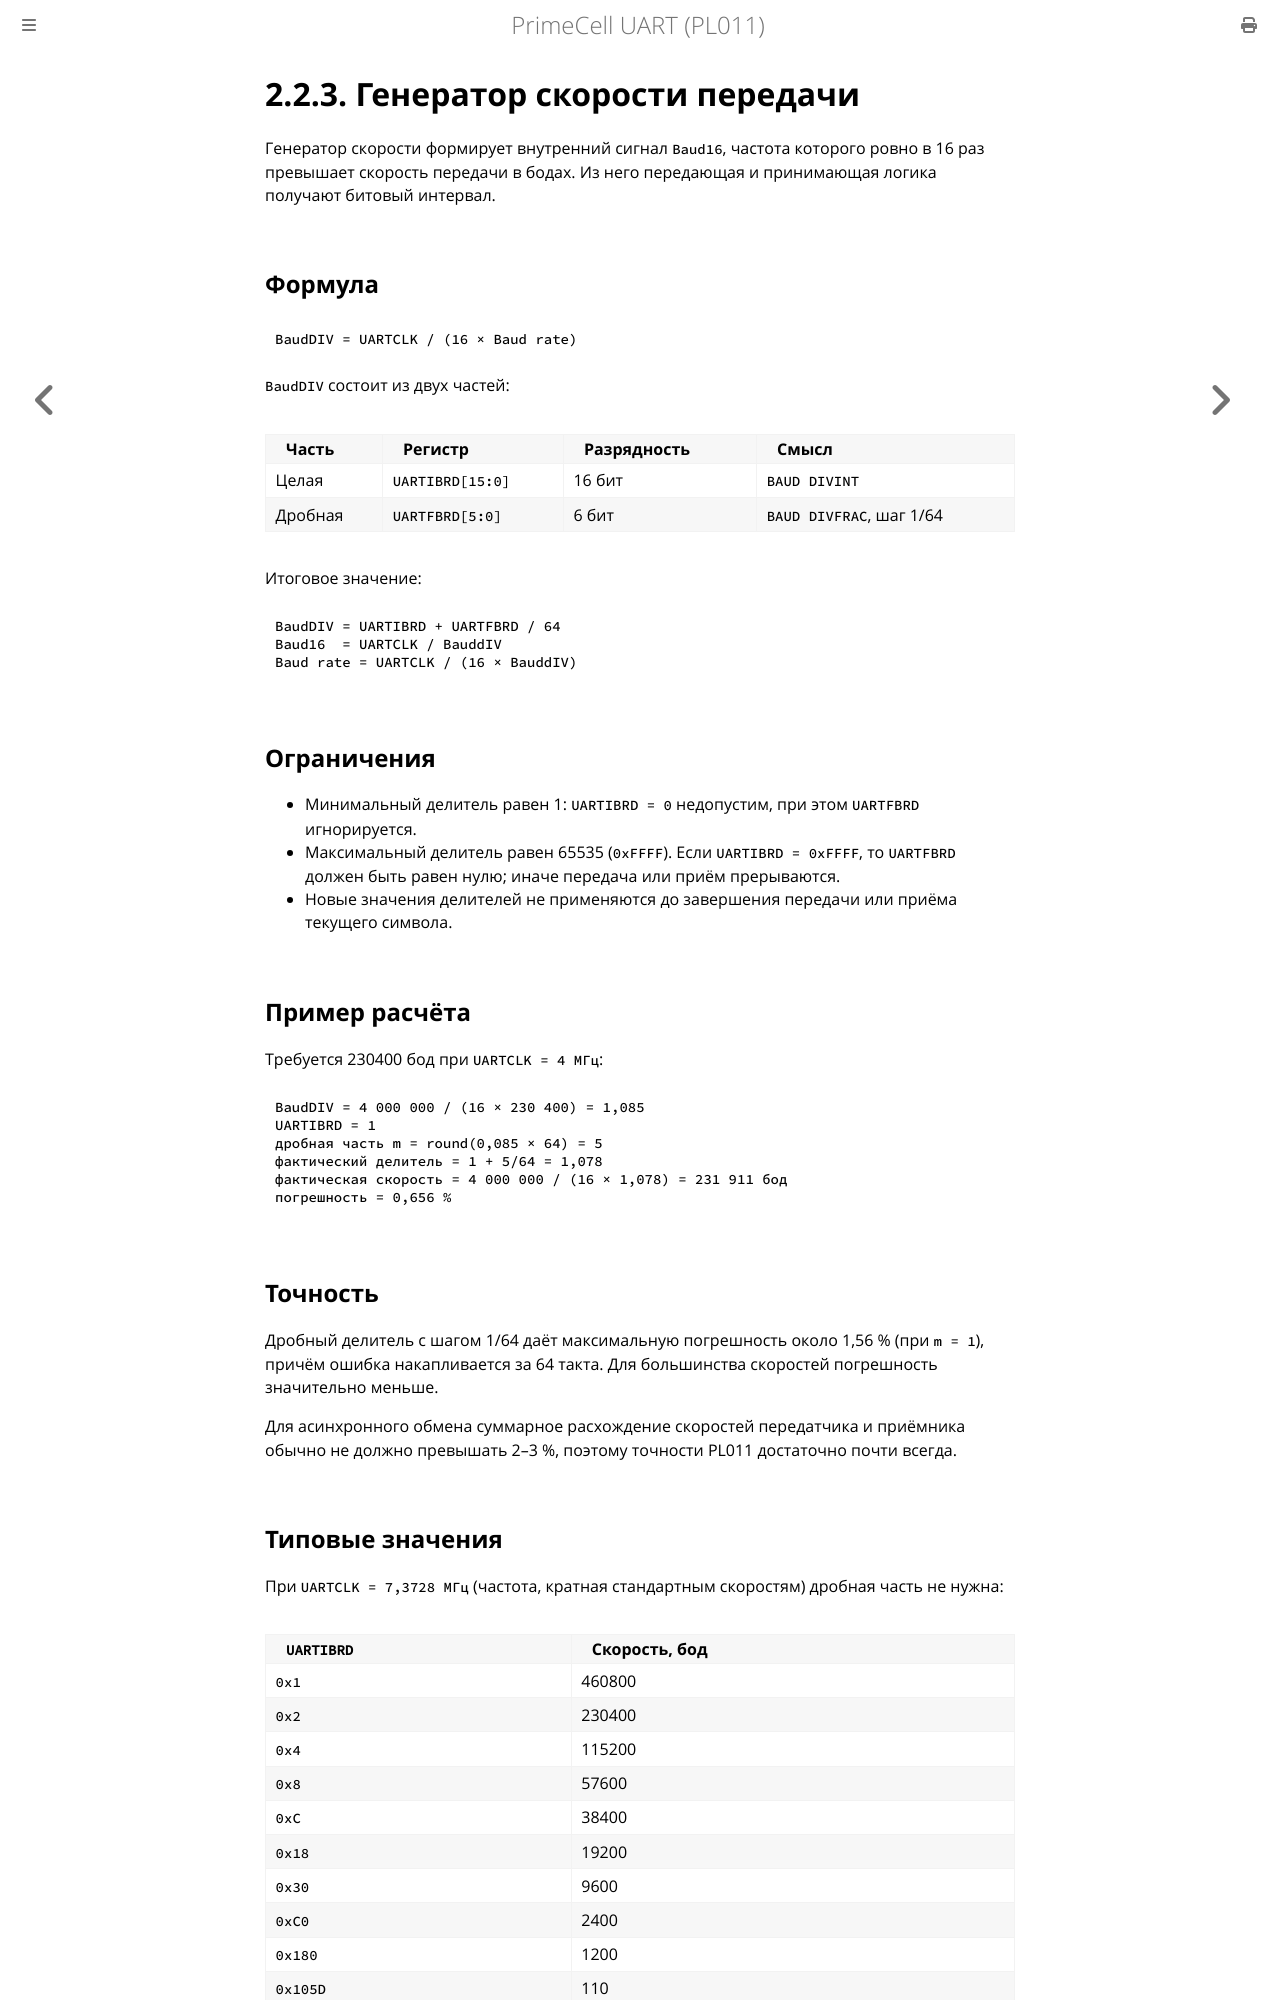

repository: MiCkEyZzZ/pl011 · page: ch02-baud-rate.html · generator: mdbook

# 2.2.3. Генератор скорости передачи

Генератор скорости формирует внутренний сигнал `Baud16`, частота которого
ровно в 16 раз превышает скорость передачи в бодах. Из него передающая
и принимающая логика получают битовый интервал.

## Формула

```text
BaudDIV = UARTCLK / (16 × Baud rate)
```

`BaudDIV` состоит из двух частей:

| Часть | Регистр | Разрядность | Смысл |
|-------|---------|-------------|-------|
| Целая | `UARTIBRD[15:0]` | 16 бит | `BAUD DIVINT` |
| Дробная | `UARTFBRD[5:0]` | 6 бит | `BAUD DIVFRAC`, шаг 1/64 |

Итоговое значение:

```text
BaudDIV = UARTIBRD + UARTFBRD / 64
Baud16  = UARTCLK / BauddIV
Baud rate = UARTCLK / (16 × BauddIV)
```

## Ограничения

- Минимальный делитель равен 1: `UARTIBRD = 0` недопустим, при этом
  `UARTFBRD` игнорируется.
- Максимальный делитель равен 65535 (`0xFFFF`). Если `UARTIBRD = 0xFFFF`,
  то `UARTFBRD` должен быть равен нулю; иначе передача или приём
  прерываются.
- Новые значения делителей не применяются до завершения передачи или
  приёма текущего символа.

## Пример расчёта

Требуется 230400 бод при `UARTCLK = 4 МГц`:

```text
BaudDIV = 4 000 000 / (16 × 230 400) = 1,085
UARTIBRD = 1
дробная часть m = round(0,085 × 64) = 5
фактический делитель = 1 + 5/64 = 1,078
фактическая скорость = 4 000 000 / (16 × 1,078) = 231 911 бод
погрешность = 0,656 %
```

## Точность

Дробный делитель с шагом 1/64 даёт максимальную погрешность около 1,56 %
(при `m = 1`), причём ошибка накапливается за 64 такта. Для большинства
скоростей погрешность значительно меньше.

Для асинхронного обмена суммарное расхождение скоростей передатчика
и приёмника обычно не должно превышать 2–3 %, поэтому точности PL011
достаточно почти всегда.
